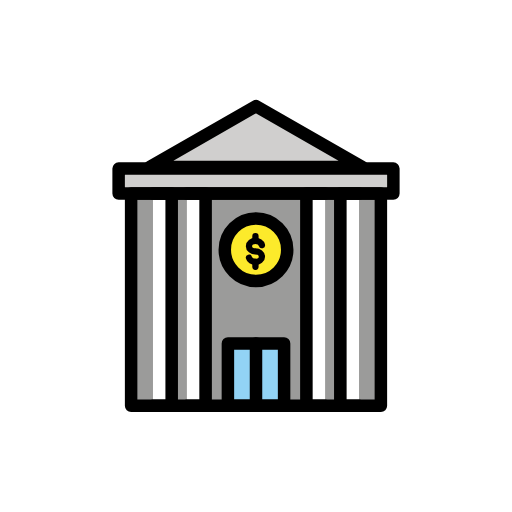
t = 0.00 s
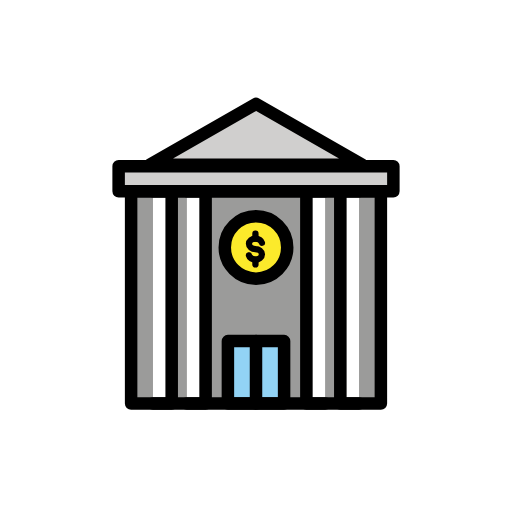
t = 0.48 s
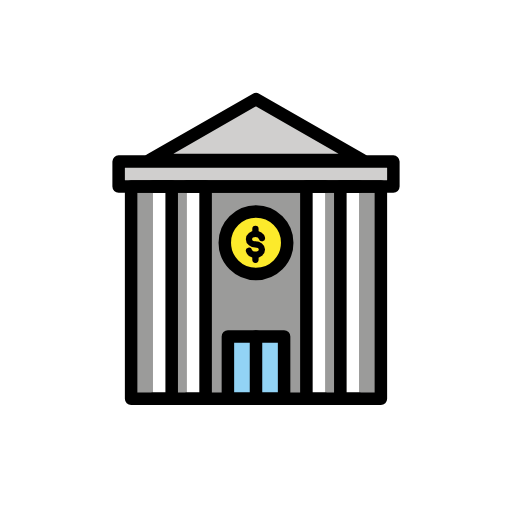
t = 1.43 s
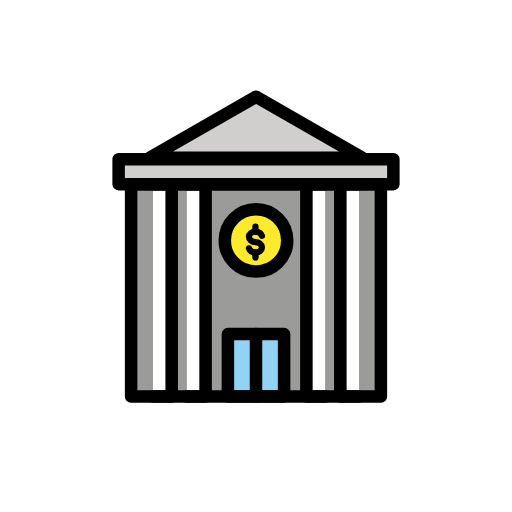
t = 1.90 s
t = 2.38 s: frame unchanged from t = 1.43 s, image omitted
t = 3.33 s: frame unchanged from t = 0.48 s, image omitted

The animated SVG that drew these frames (rendered in a browser with its animation timeline set to each time). Animation: 1 SMIL element (animateTransform=1); one cycle of 3.80 s, repeats indefinitely.

<?xml version='1.0' encoding='utf-8'?>
<svg xmlns="http://www.w3.org/2000/svg" id="emoji" viewBox="-5 -5 82 82" version="1.1" width="200" height="200" role="img">
  <title>OpenMoji: bank</title><g><g id="color">
    <rect x="16" y="26" width="40" height="34" fill="#9B9B9A" />
    <rect x="14" y="22" width="44" height="4" fill="#D0CFCE" />
    <polyline fill="#FFFFFF" points="19.5,26 21.5525,26 21.5525,60 19.5,60" />
    <polyline fill="#FFFFFF" points="24.9331,26 26.9708,26 26.9708,60 24.9331,60" />
    <polyline fill="#FFFFFF" points="47.0669,60 45.0177,60 45.0177,26 47.0669,26" />
    <polyline fill="#FFFFFF" points="52.5,60 50.4816,60 50.4816,26 52.5,26" />
    <polygon fill="#D0CFCE" points="36,12 19,22 53,22" />
    <rect x="31.5" y="50" width="9" height="10" fill="#92D3F5" />
    <circle cx="36" cy="35" r="5" fill="#FCEA2B" />
    <path fill="none" stroke="#F4AA41" stroke-linecap="round" stroke-linejoin="round" stroke-miterlimit="10" d="M36.9482,34.2622 c-0.0977-0.3803-0.5204-0.6665-1.0269-0.6665l0,0c-0.5789,0-1.0483,0.3737-1.0483,0.8347c0,0.461,0.4693,0.8347,1.0483,0.8347 L35.9,35.2682c0.5789,0,1.0483,0.3737,1.0483,0.8347c0,0.461-0.4693,0.8347-1.0483,0.8347l0,0 c-0.5066,0-0.9293-0.2861-1.027-0.6665" />
    <line x1="35.9106" x2="35.9106" y1="33.5958" y2="32.8" fill="none" stroke="#F4AA41" stroke-linecap="round" stroke-linejoin="round" stroke-miterlimit="10" />
    <line x1="35.9106" x2="35.9106" y1="37.7333" y2="36.9375" fill="none" stroke="#F4AA41" stroke-linecap="round" stroke-linejoin="round" stroke-miterlimit="10" />
  </g>
  <g id="hair" />
  <g id="skin" />
  <g id="skin-shadow" />
  <g id="line">
    <rect x="16" y="26" width="40" height="34" fill="none" stroke="#000000" stroke-linecap="round" stroke-linejoin="round" stroke-miterlimit="10" stroke-width="2" />
    <rect x="14" y="22" width="44" height="4" fill="none" stroke="#000000" stroke-linecap="round" stroke-linejoin="round" stroke-miterlimit="10" stroke-width="2" />
    <polyline fill="none" stroke="#000000" stroke-linecap="round" stroke-linejoin="round" stroke-miterlimit="10" stroke-width="2" points="19.5,26 22.5,26 22.5,60 19.5,60" />
    <polyline fill="none" stroke="#000000" stroke-linecap="round" stroke-linejoin="round" stroke-miterlimit="10" stroke-width="2" points="24.9331,26 27.9331,26 27.9331,60 24.9331,60" />
    <polyline fill="none" stroke="#000000" stroke-linecap="round" stroke-linejoin="round" stroke-miterlimit="10" stroke-width="2" points="47.0669,60 44.0669,60 44.0669,26 47.0669,26" />
    <polyline fill="none" stroke="#000000" stroke-linecap="round" stroke-linejoin="round" stroke-miterlimit="10" stroke-width="2" points="52.5,60 49.5,60 49.5,26 52.5,26" />
    <polygon fill="none" stroke="#000000" stroke-linecap="round" stroke-linejoin="round" stroke-miterlimit="10" stroke-width="2" points="36,12 19,21.7491 53,21.7491" />
    <rect x="31.5" y="50" width="9" height="10" fill="none" stroke="#000000" stroke-linecap="round" stroke-linejoin="round" stroke-miterlimit="10" stroke-width="2" />
    <line x1="36" x2="36" y1="60" y2="50" fill="none" stroke="#000000" stroke-linecap="round" stroke-linejoin="round" stroke-miterlimit="10" stroke-width="2" />
    <circle cx="36" cy="35" r="5" fill="none" stroke="#000000" stroke-miterlimit="10" stroke-width="2" />
    <path fill="none" stroke="#000000" stroke-linecap="round" stroke-linejoin="round" stroke-miterlimit="10" d="M36.9482,34.2622 c-0.0977-0.3803-0.5204-0.6665-1.0269-0.6665l0,0c-0.5789,0-1.0483,0.3737-1.0483,0.8347c0,0.461,0.4693,0.8347,1.0483,0.8347 L35.9,35.2682c0.5789,0,1.0483,0.3737,1.0483,0.8347c0,0.461-0.4693,0.8347-1.0483,0.8347l0,0 c-0.5066,0-0.9293-0.2861-1.027-0.6665" />
    <line x1="35.9106" x2="35.9106" y1="33.5958" y2="32.8" fill="none" stroke="#000000" stroke-linecap="round" stroke-linejoin="round" stroke-miterlimit="10" />
    <line x1="35.9106" x2="35.9106" y1="37.7333" y2="36.9375" fill="none" stroke="#000000" stroke-linecap="round" stroke-linejoin="round" stroke-miterlimit="10" />
  </g>
<animateTransform attributeName="transform" type="translate" values="0 0;0 -1.5;0 0" dur="3.8s" repeatCount="indefinite" /></g></svg>
